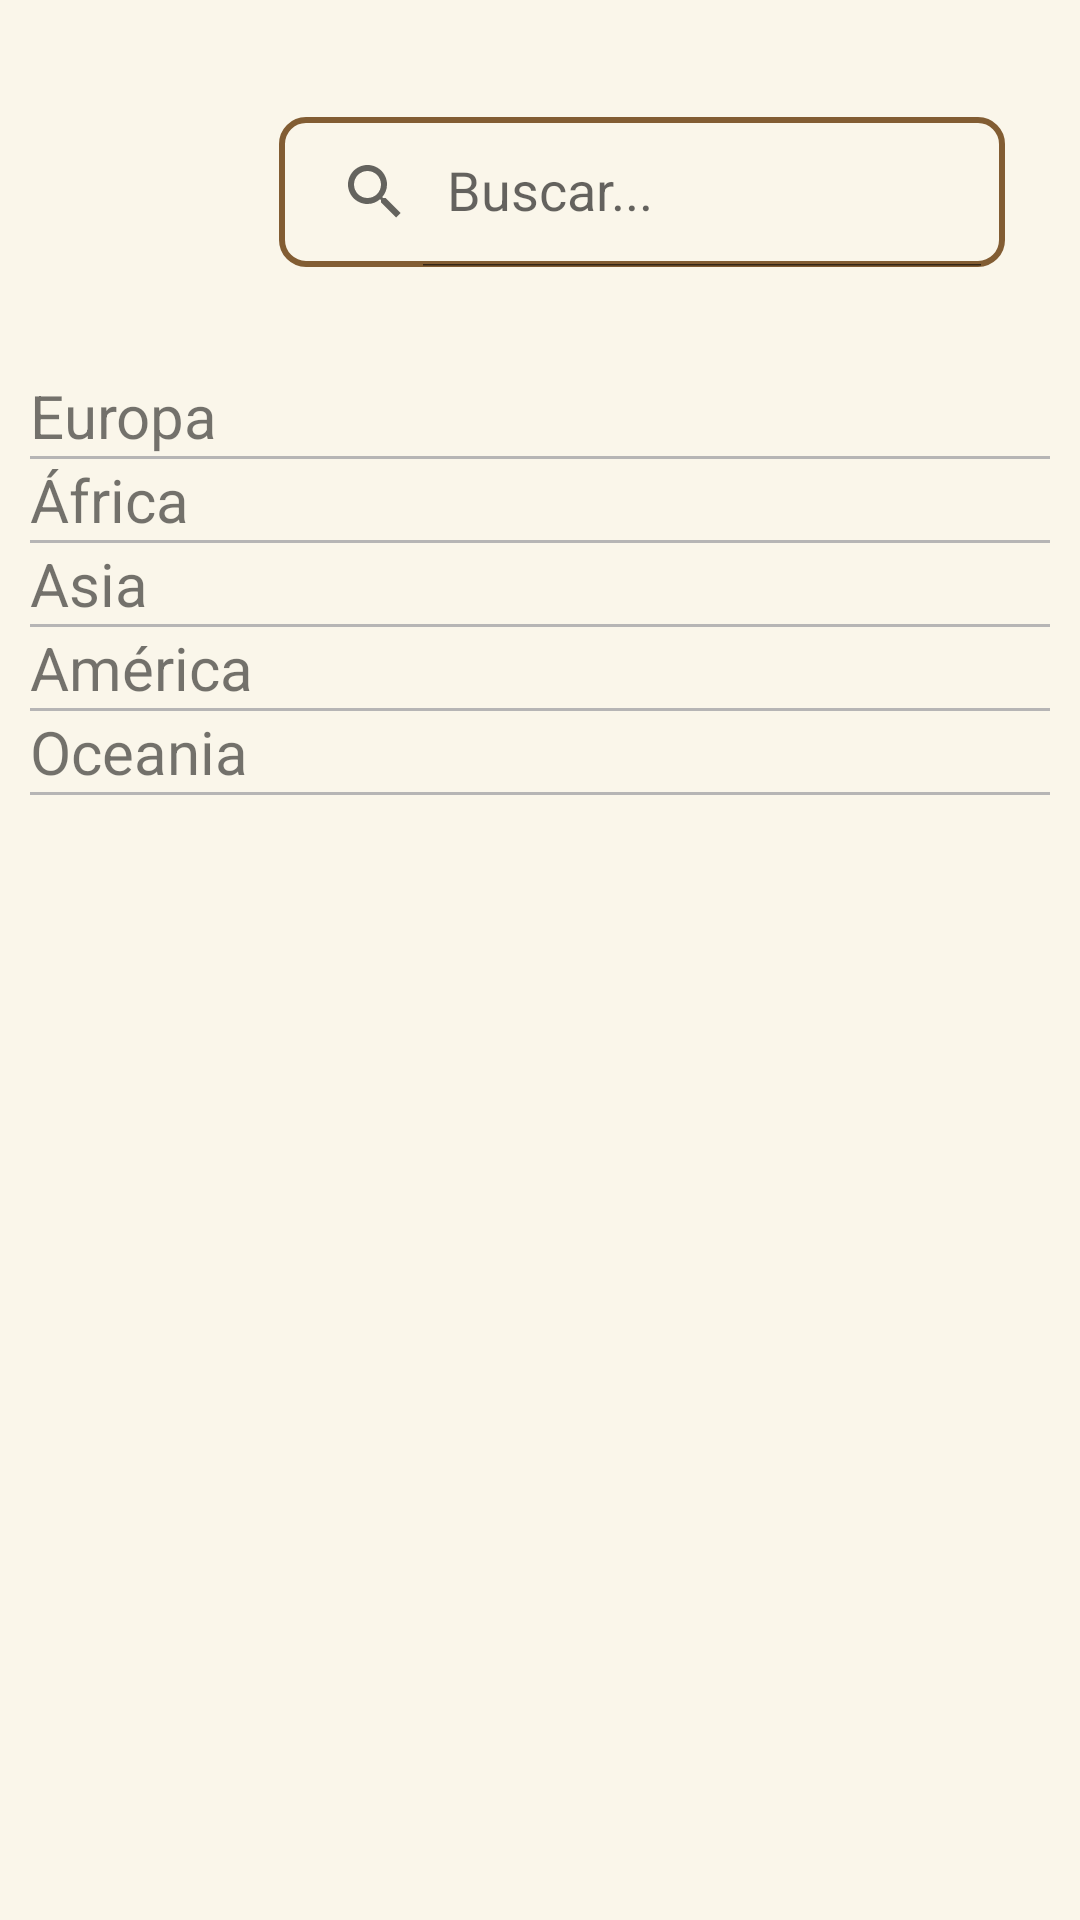

Android layout source for this screen:
<!-- AndroidManifest.xml: application theme Theme.RILAFragments.NoActionBar -->
<!-- res/layout/fragment_buscador.xml -->
<?xml version="1.0" encoding="utf-8"?>
<androidx.constraintlayout.widget.ConstraintLayout xmlns:android="http://schemas.android.com/apk/res/android"
    xmlns:app="http://schemas.android.com/apk/res-auto"
    xmlns:map="http://schemas.android.com/apk/res-auto"
    xmlns:tools="http://schemas.android.com/tools"
    android:layout_width="match_parent"
    android:layout_height="match_parent"
    tools:context=".fragments.buscador.BuscadorFragment"
    android:background="@color/Bianca">

    <androidx.appcompat.widget.SearchView
        android:id="@+id/buscarView"
        android:layout_width="242dp"
        android:layout_height="50dp"
        android:layout_marginTop="39dp"
        android:layout_marginEnd="25dp"
        android:background="@drawable/search_view"
        android:radius="8dp"
        app:iconifiedByDefault="false"
        app:layout_constraintEnd_toEndOf="parent"
        app:layout_constraintTop_toTopOf="parent"
        app:queryHint="Buscar...">

    </androidx.appcompat.widget.SearchView>

    <ScrollView
        android:layout_width="match_parent"
        android:layout_height="match_parent"
        android:layout_marginTop="115dp"
        app:layout_constraintBottom_toBottomOf="parent"
        app:layout_constraintEnd_toEndOf="parent"
        app:layout_constraintHorizontal_bias="0.0"
        app:layout_constraintStart_toStartOf="parent"
        app:layout_constraintTop_toTopOf="parent"
        app:layout_constraintVertical_bias="1.0">

        <LinearLayout
            android:layout_width="match_parent"
            android:layout_height="wrap_content"
            android:orientation="vertical"
            android:padding="10dp">

            <LinearLayout
                android:id="@+id/europaGroup"
                android:layout_width="match_parent"
                android:layout_height="wrap_content"
                android:orientation="vertical">

                <TextView
                    android:id="@+id/labelEuropaBuscadorFragment"
                    android:layout_width="match_parent"
                    android:layout_height="wrap_content"
                    android:text="@string/europa"
                    android:textSize="20sp" />

                <View
                    android:id="@+id/view"
                    android:layout_width="match_parent"
                    android:layout_height="1dp"
                    android:background="#B6B5B5" />

                <androidx.recyclerview.widget.RecyclerView
                    android:id="@+id/contenedorEuropa"
                    android:layout_width="match_parent"
                    android:layout_height="match_parent" />

            </LinearLayout>

            <LinearLayout
                android:id="@+id/africaGroup"
                android:layout_width="match_parent"
                android:layout_height="match_parent"
                android:orientation="vertical">

                <TextView
                    android:id="@+id/labelAfricaBuscadorFragment"
                    android:layout_width="match_parent"
                    android:layout_height="wrap_content"
                    android:text="@string/frica"
                    android:textSize="20sp" />

                <View
                    android:id="@+id/view2"
                    android:layout_width="match_parent"
                    android:layout_height="1dp"
                    android:background="#B6B5B5" />

                <androidx.recyclerview.widget.RecyclerView
                    android:id="@+id/contenedorAfrica"
                    android:layout_width="match_parent"
                    android:layout_height="match_parent" />
            </LinearLayout>

            <LinearLayout
                android:id="@+id/asiaGroup"
                android:layout_width="match_parent"
                android:layout_height="match_parent"
                android:orientation="vertical">

                <TextView
                    android:id="@+id/labelAsiaBuscadorFragment"
                    android:layout_width="match_parent"
                    android:layout_height="wrap_content"
                    android:text="@string/asia"
                    android:textSize="20sp" />

                <View
                    android:id="@+id/view3"
                    android:layout_width="match_parent"
                    android:layout_height="1dp"
                    android:background="#B6B5B5" />

                <androidx.recyclerview.widget.RecyclerView
                    android:id="@+id/contenedorAsia"
                    android:layout_width="match_parent"
                    android:layout_height="match_parent" />
            </LinearLayout>

            <LinearLayout
                android:id="@+id/americaGroup"
                android:layout_width="match_parent"
                android:layout_height="match_parent"
                android:orientation="vertical">

                <TextView
                    android:id="@+id/labelAmericaBuscadorFragment"
                    android:layout_width="match_parent"
                    android:layout_height="wrap_content"
                    android:text="@string/am_rica"
                    android:textSize="20sp" />

                <View
                    android:id="@+id/view4"
                    android:layout_width="match_parent"
                    android:layout_height="1dp"
                    android:background="#B6B5B5" />

                <androidx.recyclerview.widget.RecyclerView
                    android:id="@+id/contenedorAmerica"
                    android:layout_width="match_parent"
                    android:layout_height="match_parent" />

            </LinearLayout>

            <LinearLayout
                android:id="@+id/oceaniaGroup"
                android:layout_width="match_parent"
                android:layout_height="match_parent"
                android:orientation="vertical">

                <TextView
                    android:id="@+id/labelOceaniaBuscadorFragment"
                    android:layout_width="match_parent"
                    android:layout_height="wrap_content"
                    android:text="@string/oceania"
                    android:textSize="20sp" />

                <View
                    android:id="@+id/view5"
                    android:layout_width="match_parent"
                    android:layout_height="1dp"
                    android:background="#B6B5B5"
                    android:padding="5dp" />

                <androidx.recyclerview.widget.RecyclerView
                    android:id="@+id/contenedorOceania"
                    android:layout_width="match_parent"
                    android:layout_height="match_parent" />
            </LinearLayout>

        </LinearLayout>
    </ScrollView>

</androidx.constraintlayout.widget.ConstraintLayout>
<!-- resources referenced by this layout -->
<resources>
  <color name="Bianca">#FAF6EA</color>
  <!-- drawable search_view (drawable) -->
  <?xml version="1.0" encoding="utf-8"?>
  <layer-list xmlns:android="http://schemas.android.com/apk/res/android">
      <item>
          <shape android:shape="rectangle">
              <corners android:radius="8dp"/>
              <solid android:color="@color/Bianca"/>
          </shape>
      </item>
      <item>
          <shape>
              <corners android:radius="8dp"/>
              <stroke android:color="@color/PottersClay"
                  android:width="2dp"/>
          </shape>
      </item>
  </layer-list>
  <string name="am_rica">América</string>
  <string name="asia">Asia</string>
  <string name="europa">Europa</string>
  <string name="frica">África</string>
  <string name="oceania">Oceania</string>
  <style name="Theme.RILAFragments.NoActionBar">
          <item name="windowActionBar">false</item>
          <item name="windowNoTitle">true</item>
      </style>
  <color name="PottersClay">#825D33</color>
</resources>
